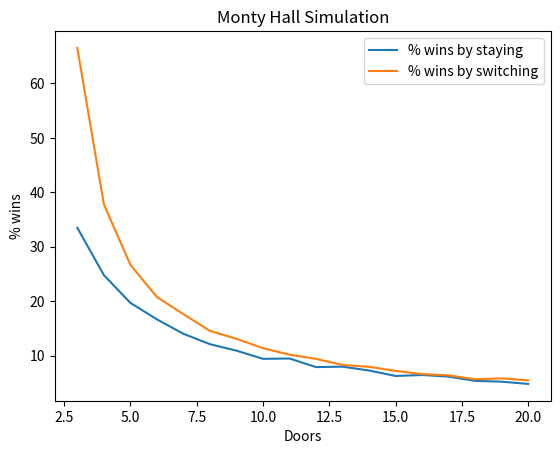

This figure's Python source:
import random
import matplotlib.pyplot as plt
from dataclasses import dataclass

@dataclass
class MontyHallSimulationInputs:
    num_simulations: int
    num_doors: int

@dataclass
class MontyHallSimulationOutputs:
    stay_wins: int
    stay_loses: int
    switch_wins: int
    switch_loses: int

@dataclass
class MontyHallSimulation:
    inputs: MontyHallSimulationInputs
    outputs: MontyHallSimulationOutputs

    def __str__(self):
        return (
            f"Numero di porte: {self.inputs.num_doors}; Simulazioni: {self.inputs.num_simulations}\n"
            f"    Vittorie mantenendo la scelta iniziale: {self.outputs.stay_wins} ({(self.outputs.stay_wins / self.inputs.num_simulations) * 100:.2f}%)\n"
            f"    Sconfitte mantenendo la scelta iniziale: {self.outputs.stay_loses} ({(self.outputs.stay_loses / self.inputs.num_simulations) * 100:.2f}%)\n"
            f"    Vittorie cambiando la scelta iniziale: {self.outputs.switch_wins} ({(self.outputs.switch_wins / self.inputs.num_simulations) * 100:.2f}%)\n"
            f"    Sconfitte cambiando la scelta iniziale: {self.outputs.switch_loses} ({(self.outputs.switch_loses / self.inputs.num_simulations) * 100:.2f}%)\n"
        )

def monty_hall_simulation(
        num_simulations: int,
        num_doors: int = 3
) -> MontyHallSimulation:
    stay_wins = 0
    stay_loses = 0
    switch_wins = 0
    switch_loses = 0

    for _ in range(num_simulations):
        # Si posiziona il premio dietro una delle tre porte
        doors = [0] * num_doors
        prize_door = random.randint(0, len(doors) - 1)
        doors[prize_door] = 1

        # Il giocatore sceglie una porta a caso
        player_choice = random.randint(0, len(doors) - 1)

        # Il conduttore apre una porta vuota
        loosing_doors = [
            i for i in range(len(doors))
            if i != player_choice and doors[i] == 0
        ]
        monty_opens = random.choice(loosing_doors)

        # Se giocatore decide di cambiare, ne sceglie una tra le porte rimanenti
        remaining_doors = [
            i for i in range(len(doors))
            if i != player_choice and i != monty_opens
        ]
        switch_door = random.choice(remaining_doors)

        # Verificare il risultato
        if doors[player_choice] == 1:
            stay_wins += 1
        else:
            stay_loses += 1
        if doors[switch_door] == 1:
            switch_wins += 1
        else:
            switch_loses += 1

    return MontyHallSimulation(
        inputs=MontyHallSimulationInputs(
            num_simulations=num_simulations,
            num_doors=num_doors,
        ),
        outputs=MontyHallSimulationOutputs(
            stay_wins=stay_wins,
            stay_loses=stay_loses,
            switch_wins=switch_wins,
            switch_loses=switch_loses,
        )
    )

def plot_simulations(num_simulations: int, doors_start: int, doors_end: int):
    """
    Show a plot built as follows:
    - x axis: number of doors simulated
    - y axis: win percentage by stying and win percentage by switching
    """

    fig, ax = plt.subplots()
    ax.set_xlabel("Doors")
    ax.set_ylabel("% wins")
    ax.set_title("Monty Hall Simulation")
    x_doors = []
    y_stay_win_percentage = []
    y_switch_win_percentage = []
    epsilon = 0.1
    for doors in range(doors_start, doors_end + 1, 1):
        result = monty_hall_simulation(num_simulations=num_simulations, num_doors=doors)
        x_doors.append(doors)
        y_stay_win_percentage.append(result.outputs.stay_wins / result.inputs.num_simulations * 100)
        y_switch_win_percentage.append(result.outputs.switch_wins / result.inputs.num_simulations * 100)

    ax.plot(x_doors, y_stay_win_percentage, label="% wins by staying")
    ax.plot(x_doors, y_switch_win_percentage, label="% wins by switching")
    ax.legend()
    plt.show(block=False)


if __name__ == "__main__":
    plot_simulations(num_simulations=10000, doors_start=3, doors_end=20)
